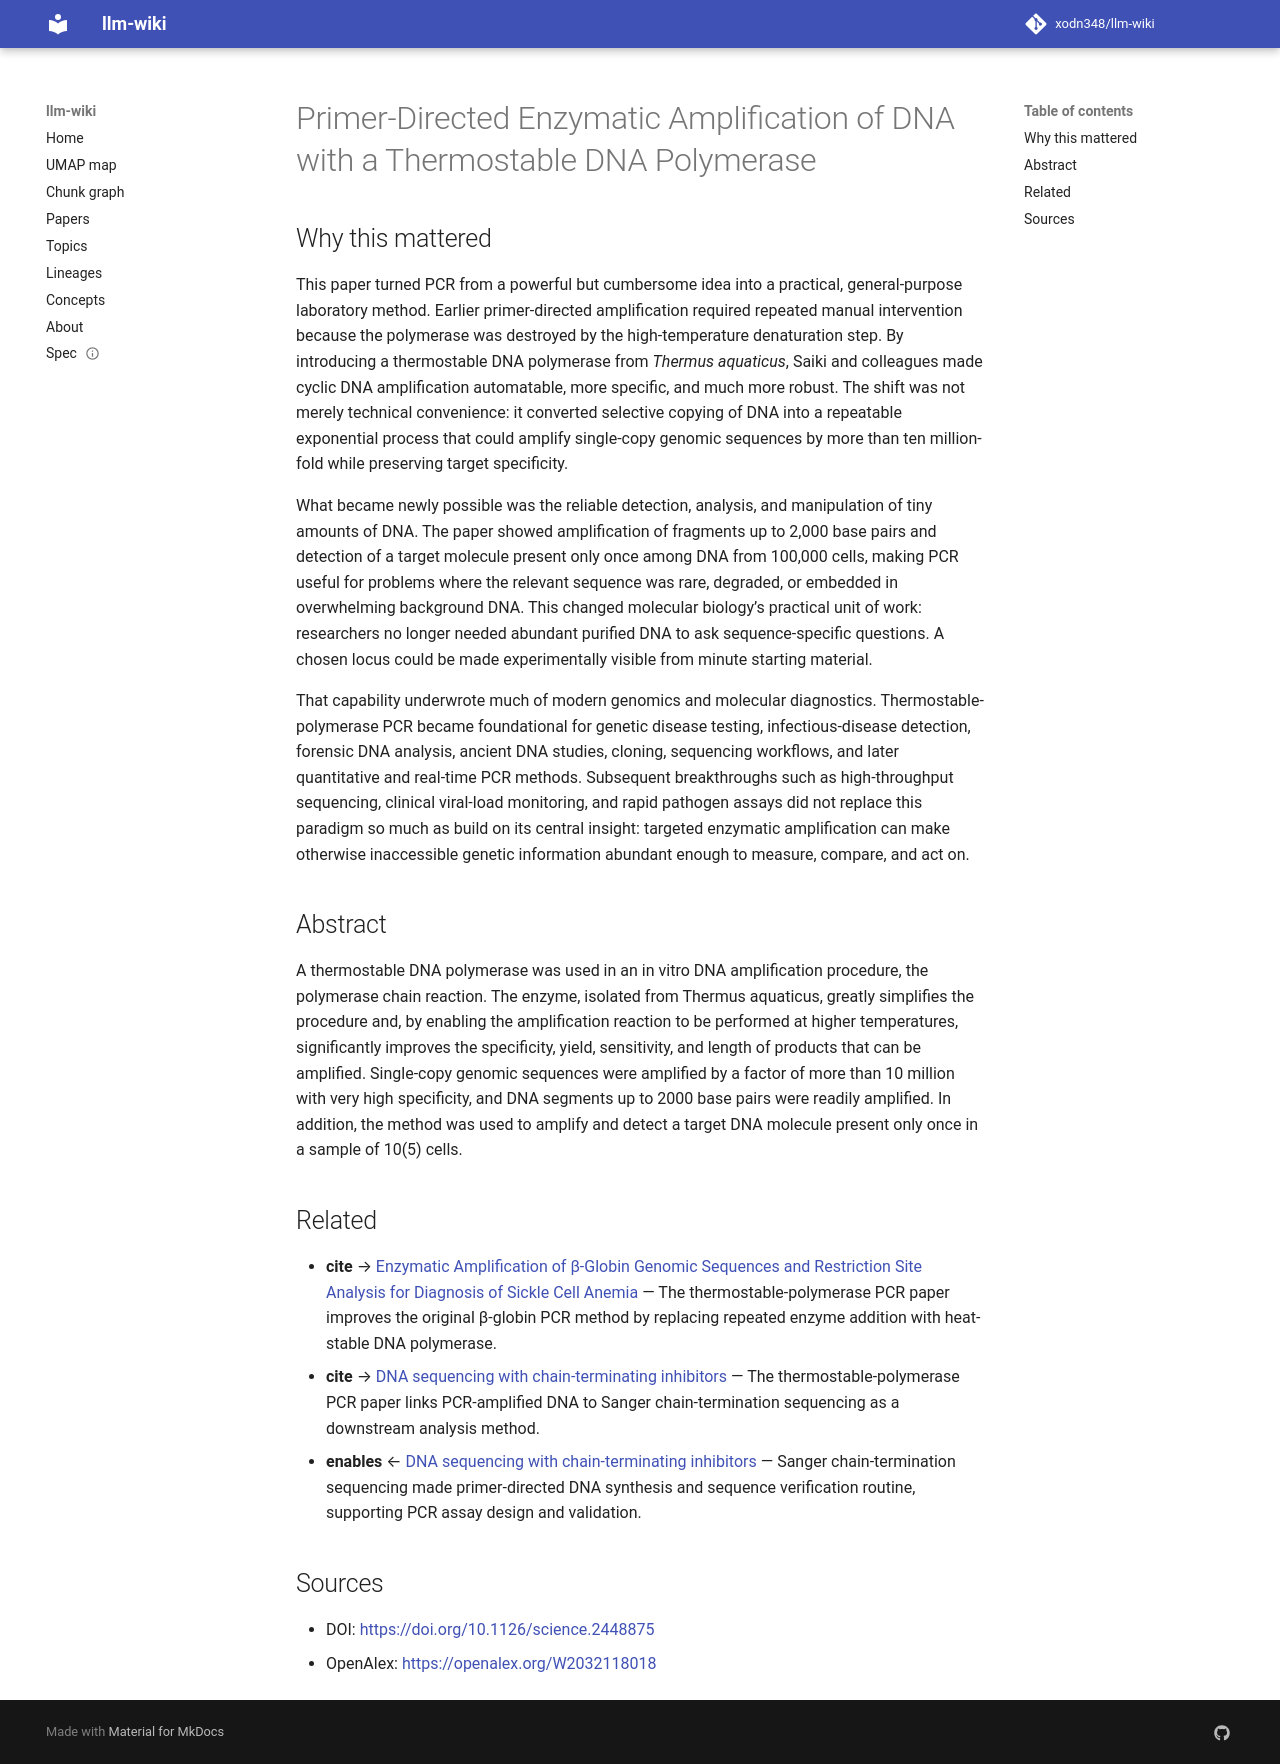

repository: xodn348/llm-wiki · page: paper/10_1126_science_2448875/index.html · generator: mkdocs

---
title: Primer-Directed Enzymatic Amplification of DNA with a Thermostable DNA Polymerase
doi: 10.1126/science.2448875
openalex_id: https://openalex.org/W2032118018
year: 1988
venue: Science
authors: Randall K. Saiki, David H. Gelfand, Susanne Stoffel, Stephen J. Scharf, Russell
  Higuchi, Glenn T. Horn, Kary B. Mullis, Henry A. Erlich
citations: 17144
fleming_tier: true
concepts:
- Thermus aquaticus
- Multiple displacement amplification
- Hot start PCR
- DNA polymerase
- Primer dimer
- Polymerase chain reaction
- Primer (cosmetics)
- Molecular biology
- Taq polymerase
- DNA
---

# Primer-Directed Enzymatic Amplification of DNA with a Thermostable DNA Polymerase

## Why this mattered

This paper turned PCR from a powerful but cumbersome idea into a practical, general-purpose laboratory method. Earlier primer-directed amplification required repeated manual intervention because the polymerase was destroyed by the high-temperature denaturation step. By introducing a thermostable DNA polymerase from *Thermus aquaticus*, Saiki and colleagues made cyclic DNA amplification automatable, more specific, and much more robust. The shift was not merely technical convenience: it converted selective copying of DNA into a repeatable exponential process that could amplify single-copy genomic sequences by more than ten million-fold while preserving target specificity.

What became newly possible was the reliable detection, analysis, and manipulation of tiny amounts of DNA. The paper showed amplification of fragments up to 2,000 base pairs and detection of a target molecule present only once among DNA from 100,000 cells, making PCR useful for problems where the relevant sequence was rare, degraded, or embedded in overwhelming background DNA. This changed molecular biology’s practical unit of work: researchers no longer needed abundant purified DNA to ask sequence-specific questions. A chosen locus could be made experimentally visible from minute starting material.

That capability underwrote much of modern genomics and molecular diagnostics. Thermostable-polymerase PCR became foundational for genetic disease testing, infectious-disease detection, forensic DNA analysis, ancient DNA studies, cloning, sequencing workflows, and later quantitative and real-time PCR methods. Subsequent breakthroughs such as high-throughput sequencing, clinical viral-load monitoring, and rapid pathogen assays did not replace this paradigm so much as build on its central insight: targeted enzymatic amplification can make otherwise inaccessible genetic information abundant enough to measure, compare, and act on.

## Abstract

A thermostable DNA polymerase was used in an in vitro DNA amplification procedure, the polymerase chain reaction. The enzyme, isolated from Thermus aquaticus, greatly simplifies the procedure and, by enabling the amplification reaction to be performed at higher temperatures, significantly improves the specificity, yield, sensitivity, and length of products that can be amplified. Single-copy genomic sequences were amplified by a factor of more than 10 million with very high specificity, and DNA segments up to 2000 base pairs were readily amplified. In addition, the method was used to amplify and detect a target DNA molecule present only once in a sample of 10(5) cells.


## Related

- **cite** → [Enzymatic Amplification of β-Globin Genomic Sequences and Restriction Site Analysis for Diagnosis of Sickle Cell Anemia](10_1126_science_2999980.md) — The thermostable-polymerase PCR paper improves the original β-globin PCR method by replacing repeated enzyme addition with heat-stable DNA polymerase.
- **cite** → [DNA sequencing with chain-terminating inhibitors](10_1073_pnas_74_12_5463.md) — The thermostable-polymerase PCR paper links PCR-amplified DNA to Sanger chain-termination sequencing as a downstream analysis method.
- **enables** ← [DNA sequencing with chain-terminating inhibitors](10_1073_pnas_74_12_5463.md) — Sanger chain-termination sequencing made primer-directed DNA synthesis and sequence verification routine, supporting PCR assay design and validation.


## Sources

- DOI: [https://doi.org/10.1126/science.2448875](https://doi.org/10.1126/science.2448875)
- OpenAlex: [https://openalex.org/W2032118018](https://openalex.org/W2032118018)
